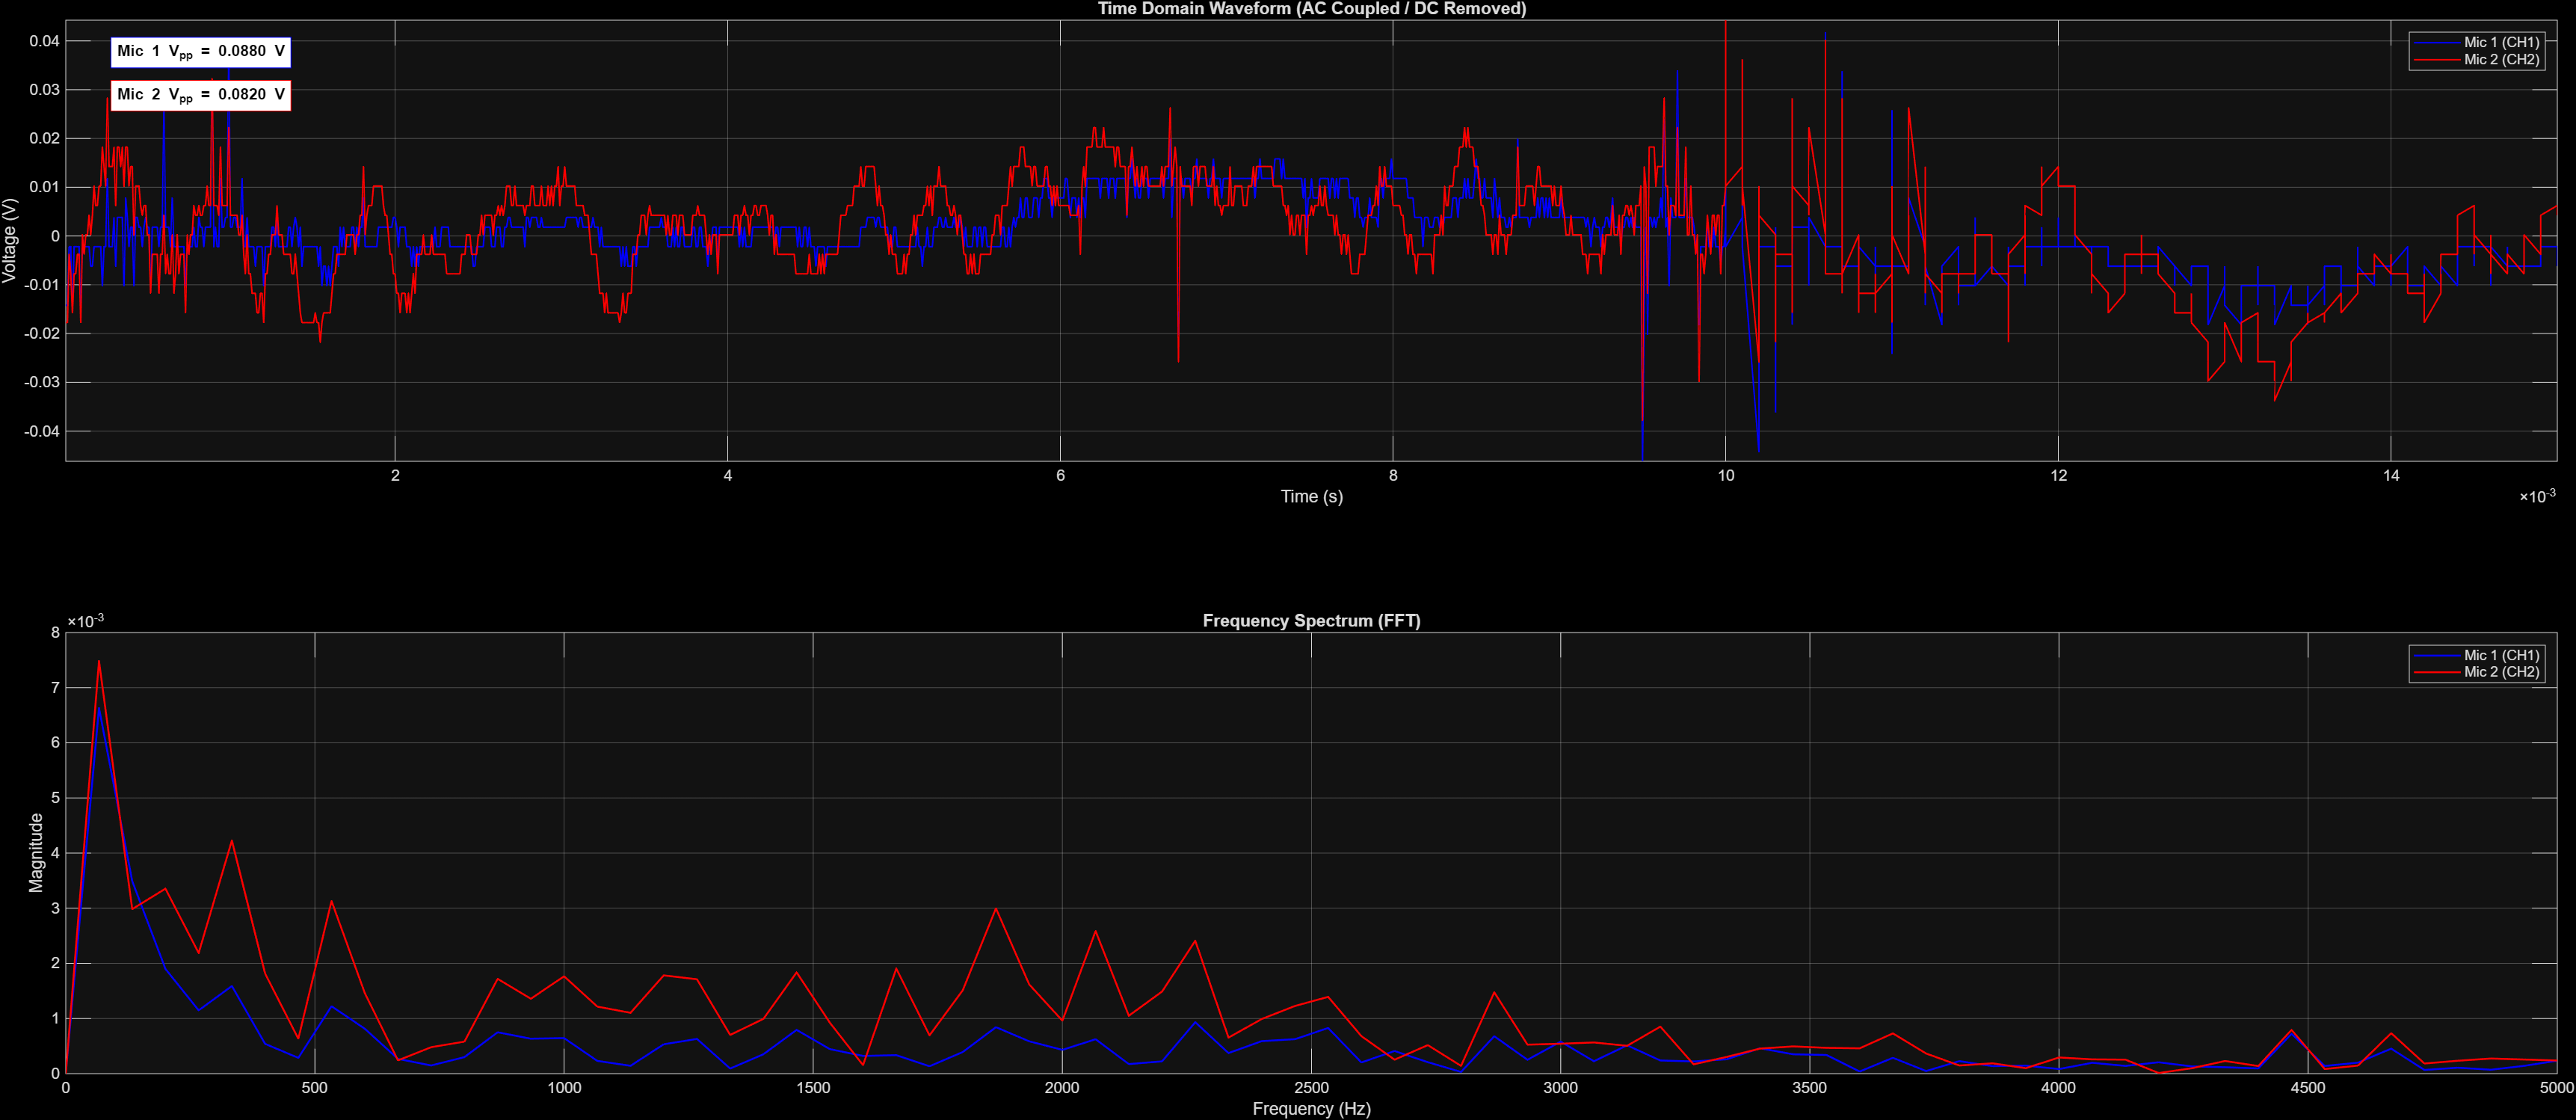

Source data for this figure (header and first rows):
TIME; CH1; CH2; ; ; PROBE X; V/DIV; T/DIV; V_MIN; V_MAX; V_AVG; ; ; 2026/03/11 21:43; ; FNIRSI 1013D; 
2,00E-5; -1,40E-2; -2,00E-2; ; TRUE; 1; 5,00E-2; 5,00E-4; -4,60E-2; 4,20E-2; 1,89E-4; D:\6.wav; ; ; ; ; 
3,00E-5; -1,40E-2; -2,00E-2; ; TRUE; 1; 5,00E-2; 5,00E-4; -4,00E-2; 4,20E-2; -2,25E-3; ; ; ; ; ; 
4,00E-5; -2,00E-3; -6,00E-3; ; ; ; ; ; ; ; ; ; ; ; ; ; 
5,00E-5; -2,00E-3; -1,00E-2; ; ; ; ; ; ; ; ; ; ; ; ; ; 
6,00E-5; -1,40E-2; -1,80E-2; ; ; ; ; ; ; ; ; ; ; ; ; ; 
7,00E-5; -2,00E-3; -1,00E-2; ; ; ; ; ; ; ; ; ; ; ; ; ; 
8,00E-5; -2,00E-3; -1,00E-2; ; ; ; ; ; ; ; ; ; ; ; ; ; 
9,00E-5; -2,00E-3; -6,00E-3; ; ; ; ; ; ; ; ; ; ; ; ; ; 
1,00E-4; -2,00E-3; -6,00E-3; ; ; ; ; ; ; ; ; ; ; ; ; ; 
1,10E-4; -1,40E-2; -2,00E-2; ; ; ; ; ; ; ; ; ; ; ; ; ; 
1,20E-4; -2,00E-3; -2,00E-3; ; ; ; ; ; ; ; ; ; ; ; ; ; 
1,30E-4; -2,00E-3; -6,00E-3; ; ; ; ; ; ; ; ; ; ; ; ; ; 
1,40E-4; -2,00E-3; -2,00E-3; ; ; ; ; ; ; ; ; ; ; ; ; ; 
1,50E-4; -2,00E-3; -2,00E-3; ; ; ; ; ; ; ; ; ; ; ; ; ; 
1,60E-4; -2,00E-3; 2,00E-3; ; ; ; ; ; ; ; ; ; ; ; ; ; 
1,70E-4; -6,00E-3; -2,00E-3; ; ; ; ; ; ; ; ; ; ; ; ; ; 
1,80E-4; -6,00E-3; 2,00E-3; ; ; ; ; ; ; ; ; ; ; ; ; ; 
1,90E-4; -2,00E-3; 8,00E-3; ; ; ; ; ; ; ; ; ; ; ; ; ; 
2,00E-4; -2,00E-3; 4,00E-3; ; ; ; ; ; ; ; ; ; ; ; ; ; 
2,10E-4; -2,00E-3; 4,00E-3; ; ; ; ; ; ; ; ; ; ; ; ; ; 
2,20E-4; -2,00E-3; 8,00E-3; ; ; ; ; ; ; ; ; ; ; ; ; ; 
2,30E-4; -2,00E-3; 8,00E-3; ; ; ; ; ; ; ; ; ; ; ; ; ; 
2,40E-4; -1,00E-2; 1,60E-2; ; ; ; ; ; ; ; ; ; ; ; ; ; 
2,50E-4; -2,00E-3; 1,20E-2; ; ; ; ; ; ; ; ; ; ; ; ; ; 
2,60E-4; -2,00E-3; 8,00E-3; ; ; ; ; ; ; ; ; ; ; ; ; ; 
2,70E-4; 1,20E-2; 2,60E-2; ; ; ; ; ; ; ; ; ; ; ; ; ; 
2,80E-4; -2,00E-3; 1,20E-2; ; ; ; ; ; ; ; ; ; ; ; ; ; 
2,90E-4; -2,00E-3; 1,20E-2; ; ; ; ; ; ; ; ; ; ; ; ; ; 
3,00E-4; -2,00E-3; 1,20E-2; ; ; ; ; ; ; ; ; ; ; ; ; ; 
3,10E-4; 4,00E-3; 1,60E-2; ; ; ; ; ; ; ; ; ; ; ; ; ; 
3,20E-4; -6,00E-3; 4,00E-3; ; ; ; ; ; ; ; ; ; ; ; ; ; 
3,30E-4; 4,00E-3; 1,60E-2; ; ; ; ; ; ; ; ; ; ; ; ; ; 
3,40E-4; 4,00E-3; 1,60E-2; ; ; ; ; ; ; ; ; ; ; ; ; ; 
3,50E-4; 4,00E-3; 1,20E-2; ; ; ; ; ; ; ; ; ; ; ; ; ; 
3,60E-4; 4,00E-3; 1,60E-2; ; ; ; ; ; ; ; ; ; ; ; ; ; 
3,70E-4; -1,00E-2; 8,00E-3; ; ; ; ; ; ; ; ; ; ; ; ; ; 
3,80E-4; 8,00E-3; 1,60E-2; ; ; ; ; ; ; ; ; ; ; ; ; ; 
3,90E-4; 4,00E-3; 1,60E-2; ; ; ; ; ; ; ; ; ; ; ; ; ; 
4,00E-4; -2,00E-3; 8,00E-3; ; ; ; ; ; ; ; ; ; ; ; ; ; 
4,10E-4; 2,00E-3; 1,20E-2; ; ; ; ; ; ; ; ; ; ; ; ; ; 
4,20E-4; 2,00E-3; 1,20E-2; ; ; ; ; ; ; ; ; ; ; ; ; ; 
4,30E-4; -1,00E-2; -2,00E-3; ; ; ; ; ; ; ; ; ; ; ; ; ; 
4,40E-4; 4,00E-3; 8,00E-3; ; ; ; ; ; ; ; ; ; ; ; ; ; 
4,50E-4; 4,00E-3; 8,00E-3; ; ; ; ; ; ; ; ; ; ; ; ; ; 
4,60E-4; 2,00E-3; 8,00E-3; ; ; ; ; ; ; ; ; ; ; ; ; ; 
4,70E-4; 2,00E-3; 4,00E-3; ; ; ; ; ; ; ; ; ; ; ; ; ; 
4,80E-4; -2,00E-3; 2,00E-3; ; ; ; ; ; ; ; ; ; ; ; ; ; 
4,90E-4; 2,00E-3; 4,00E-3; ; ; ; ; ; ; ; ; ; ; ; ; ; 
5,00E-4; 4,00E-3; 4,00E-3; ; ; ; ; ; ; ; ; ; ; ; ; ; 
5,10E-4; 2,00E-3; -2,00E-3; ; ; ; ; ; ; ; ; ; ; ; ; ; 
5,20E-4; 2,00E-3; -2,00E-3; ; ; ; ; ; ; ; ; ; ; ; ; ; 
5,30E-4; -1,00E-2; -1,40E-2; ; ; ; ; ; ; ; ; ; ; ; ; ; 
5,40E-4; 2,00E-3; -6,00E-3; ; ; ; ; ; ; ; ; ; ; ; ; ; 
5,50E-4; 2,00E-3; -6,00E-3; ; ; ; ; ; ; ; ; ; ; ; ; ; 
5,60E-4; 2,00E-3; -6,00E-3; ; ; ; ; ; ; ; ; ; ; ; ; ; 
5,70E-4; 2,00E-3; -6,00E-3; ; ; ; ; ; ; ; ; ; ; ; ; ; 
5,80E-4; -2,00E-3; -1,40E-2; ; ; ; ; ; ; ; ; ; ; ; ; ; 
5,90E-4; 2,00E-3; -6,00E-3; ; ; ; ; ; ; ; ; ; ; ; ; ; 
6,00E-4; 2,00E-3; -6,00E-3; ; ; ; ; ; ; ; ; ; ; ; ; ; 
6,10E-4; 2,60E-2; 2,00E-3; ; ; ; ; ; ; ; ; ; ; ; ; ; 
... 1,440 more rows
